Dataset: proc (GitHub, NandoG1/deep-learning-project). Classes: apple apple scab, apple black rot, apple cedar apple rust, apple healthy, blueberry healthy, cherry including sour powdery mildew, cherry including sour healthy, corn (maize) cercospora leaf spot gray leaf spot, corn common rust, corn northern leaf blight, corn healthy, grape black rot, grape esca black measles, grape leaf blight (isariopsis leaf spot), grape healthy, orange huanglongbing citrus greening, peach bacterial spot, peach healthy, bell pepper bacterial spot, bell pepper healthy, potato early blight, potato late blight, potato healthy, raspberry healthy, soybean healthy, squash powdery mildew, strawberry leaf scorch, strawberry healthy, tomato bacterial spot, tomato early blight, tomato late blight, tomato leaf mold, tomato septoria leaf spot, tomato spider mites two spotted spider mite, tomato target spot, tomato yellow leaf curl virus, tomato mosaic virus, tomato healthy.

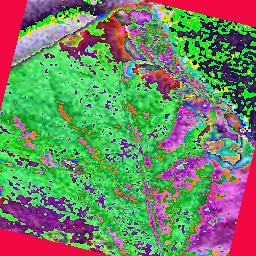
Label: tomato bacterial spot

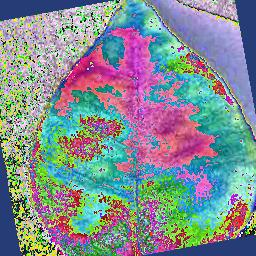
Label: orange huanglongbing citrus greening

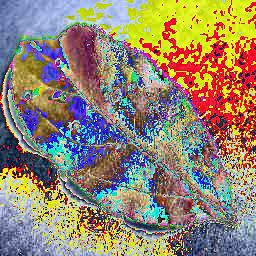
Label: apple cedar apple rust

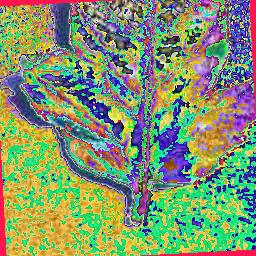
Label: tomato mosaic virus

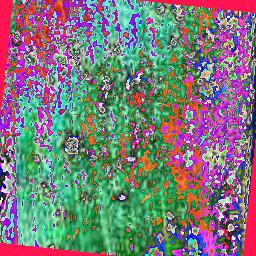
Label: corn common rust

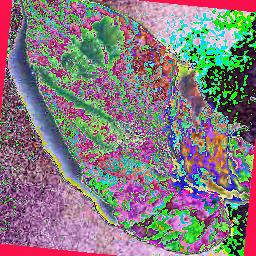
Label: tomato late blight
